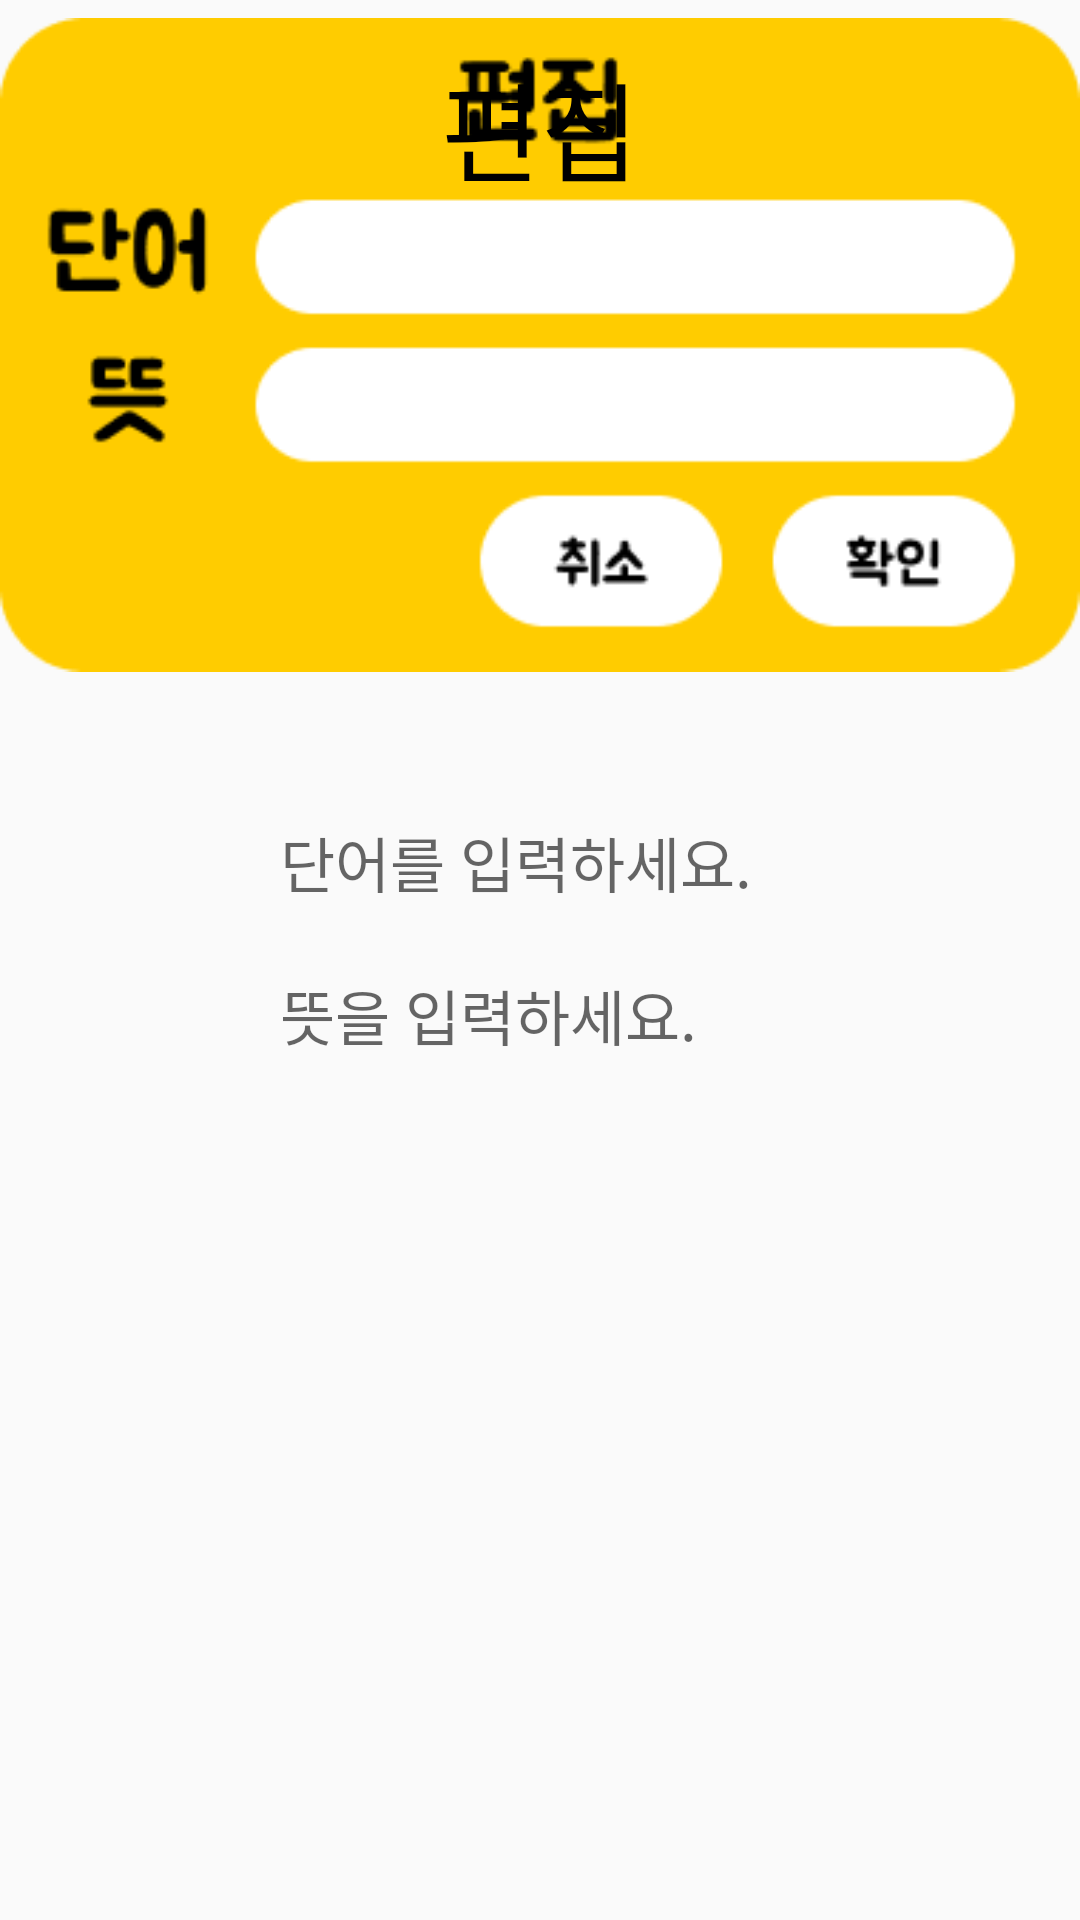

Layout XML and referenced resources for this Android screen:
<!-- AndroidManifest.xml: application theme Theme.Wordbook -->
<!-- res/layout/edit_dialog_layout.xml -->
<?xml version="1.0" encoding="utf-8"?>
<FrameLayout xmlns:android="http://schemas.android.com/apk/res/android"
    android:layout_width="wrap_content"
    android:layout_height="wrap_content"
    android:background="@android:color/transparent">

    <ImageView
        android:layout_width="wrap_content"
        android:layout_height="wrap_content"
        android:src="@drawable/edit_layout" />

    <TextView
        android:layout_width="wrap_content"
        android:layout_height="wrap_content"
        android:layout_marginTop="16dp"
        android:fontFamily="@font/jua"
        android:text="편집"
        android:id="@+id/title_text"
        android:textSize="36sp"
        android:layout_gravity="center_horizontal"
        android:textColor="#000000" />

    <LinearLayout
        android:layout_width="wrap_content"
        android:layout_height="wrap_content"
        android:orientation="vertical"
        android:layout_gravity="center"
        android:layout_marginLeft="36dp"
        android:layout_marginBottom="7dp">

        <EditText
            android:layout_width="245dp"
            android:layout_height="40dp"
            android:layout_marginBottom="11dp"
            android:id="@+id/edit_letter"
            android:background="@null"
            android:fontFamily="@font/jua"
            android:inputType="text"
            android:text=""
            android:hint="단어를 입력하세요."
            android:textColor="#000000"
            android:textSize="20sp"/>

        <EditText
            android:layout_width="245dp"
            android:layout_height="40dp"
            android:id="@+id/edit_mean"
            android:background="@null"
            android:text=""
            android:hint="뜻을 입력하세요."
            android:fontFamily="@font/jua"
            android:inputType="text"
            android:textColor="#000000"
            android:textSize="20sp"
            android:singleLine="true"/>

    </LinearLayout>

    <LinearLayout
        android:layout_width="wrap_content"
        android:layout_height="wrap_content"
        android:orientation="horizontal"
        android:layout_marginTop="168dp"
        android:layout_marginLeft="169dp">

        <Button
            android:layout_width="85dp"
            android:layout_height="46dp"
            android:layout_marginRight="18dp"
            android:alpha="0"
            android:id="@+id/cancel_btn" />

        <Button
            android:layout_width="85dp"
            android:layout_height="46dp"
            android:alpha="0"
            android:id="@+id/confirm_btn" />
    </LinearLayout>



</FrameLayout>
<!-- resources referenced by this layout -->
<resources>
  <!-- drawable edit_layout: png bitmap (drawable, 7253 bytes) -->
  <style name="Theme.Wordbook" parent="Base.Theme.Wordbook" />
  <style name="Base.Theme.Wordbook" parent="Theme.AppCompat.DayNight.NoActionBar">
          
          
      </style>
</resources>
